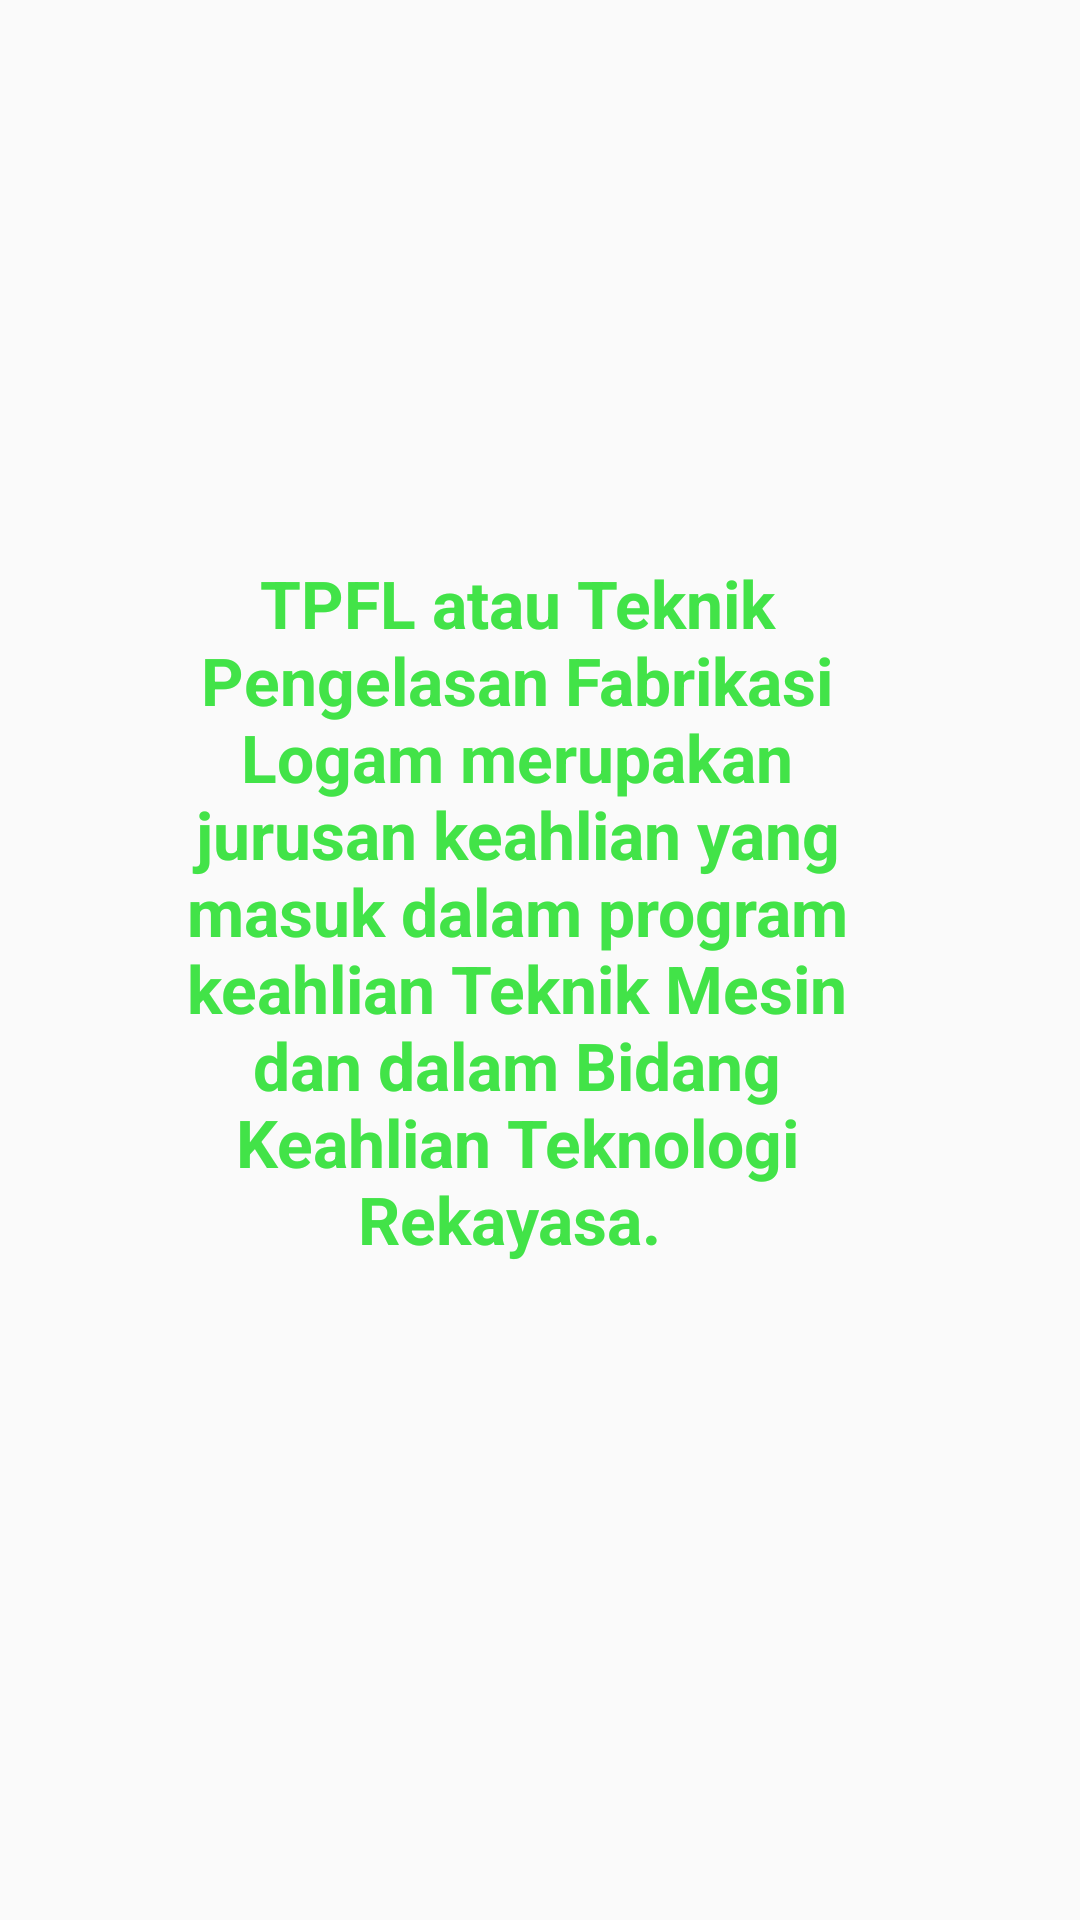

Produce the Android XML layout that renders to this screen, including the resource entries it uses.
<!-- AndroidManifest.xml: application theme Theme.JOBSHEET17 -->
<!-- res/layout/fragment_green.xml -->
<?xml version="1.0" encoding="utf-8"?>
<FrameLayout xmlns:android="http://schemas.android.com/apk/res/android"
    xmlns:app="http://schemas.android.com/apk/res-auto"
    xmlns:tools="http://schemas.android.com/tools"
    android:layout_width="match_parent"
    android:layout_height="match_parent"
    tools:context=".GreenFragment">

    <android.support.constraint.ConstraintLayout
        android:layout_width="match_parent"
        android:layout_height="match_parent">

        <TextView
            android:layout_width="256dp"
            android:layout_height="303dp"
            android:text="TPFL atau Teknik Pengelasan Fabrikasi Logam merupakan jurusan keahlian yang masuk dalam program keahlian Teknik Mesin dan dalam Bidang Keahlian Teknologi Rekayasa. "
            android:textAlignment="center"
            android:textColor="#42E348"
            android:textSize="22sp"
            android:textStyle="bold"
            app:layout_constraintBottom_toBottomOf="parent"
            app:layout_constraintEnd_toEndOf="parent"
            app:layout_constraintHorizontal_bias="0.425"
            app:layout_constraintStart_toStartOf="parent"
            app:layout_constraintTop_toTopOf="parent"
            app:layout_constraintVertical_bias="0.553" />

    </android.support.constraint.ConstraintLayout>


</FrameLayout>
<!-- resources referenced by this layout -->
<resources>
  <style name="Theme.JOBSHEET17" parent="Theme.AppCompat.Light.DarkActionBar">
          
          <item name="colorPrimary">@color/purple_500</item>
          <item name="colorPrimaryDark">@color/purple_700</item>
          <item name="colorAccent">@color/teal_200</item>
          
      </style>
  <!-- not gathered from this repository: default colours our renderer supplied (Android Studio template values) -->
  <color name="purple_500">#FF6200EE</color>
  <color name="purple_700">#FF3700B3</color>
  <color name="teal_200">#FF03DAC5</color>
</resources>
